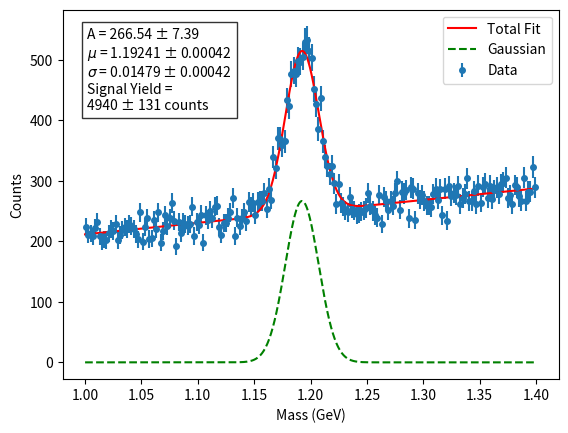

This chart was generated by the following Python code:
#!/usr/bin/env python3
# -*- coding: utf-8 -*-
"""
Created on Fri Nov  1 15:13:40 2024

@author: trevorreed
"""

import numpy as np
import matplotlib.pyplot as plt
from scipy.optimize import curve_fit
from scipy.stats import norm



#%%
# ~~~~~~~~~~~~~~~~~~~~~~~~~~~~~~~~~~~~ Generate pseudo-data ~~~~~~~~~~~~~~~~~~~~~~~~~~~~~~~~~~~~~~~~~~~~~~~~~~~~#

#--------------- Generate background distribution (second-order polynomial) -----------------#
def background_pdf(x):
    # Coefficients for the polynomial: a*x^2 + b*x + c
    a = -5
    b = 100
    c = 1.0
    return a * x**2 + b * x + c

# Accept-Reject sampling for background data
N_background = 50000
x_min, x_max = 1.0, 1.4
x = np.linspace(x_min, x_max, 1000)
p = background_pdf(x)
p_max = p.max()

N_attempts = int(N_background * 1.5)
x_rand = np.random.uniform(x_min, x_max, N_attempts)
y_rand = np.random.uniform(0, p_max, N_attempts)
mask = y_rand <= background_pdf(x_rand)
background_data = x_rand[mask][:N_background]
#-----------------------------------------------------------------------------------------------#



# Generate signal distribution (Gaussian)
N_signal = 5000
mean_signal = 1.192
sigma_signal = 0.015
signal_data = np.random.normal(mean_signal, sigma_signal, N_signal)

# Combine background and signal data
data = np.concatenate((background_data, signal_data))

# 3. Calculate uncertainties (sqrt of counts per bin)
bin_width = 0.002
bin_edges = np.arange(x_min, x_max + bin_width, bin_width)
bin_centers = (bin_edges[:-1] + bin_edges[1:]) / 2
counts, _ = np.histogram(data, bins=bin_edges)
uncertainties = np.sqrt(counts)

# ~~~~~~~~~~~~~~~~~~~~~~~~~~~~~~~~~~~~~~~~~~~~~~~~~~~~~~~~~~~~~~~~~~~~~~~~~~~~~~~~~~~~~~~~~~~~~~~~~~~~~~~~~~~~~~~#
#%%



### Fit functions
def gaus_func(x, N_gauss, mean_gauss, sigma_gauss):
    return N_gauss * np.exp(-(x - mean_gauss)**2 / (2 * sigma_gauss**2))# / (sigma_gauss * np.sqrt(2 * np.pi))
    
def fit_function(x, a0, a1, N_gauss, mean_gauss, sigma_gauss):
    #background = a0 + a1 * x + a2 * x**2
    background = a0 + a1 * x
    #signal = N_gauss * np.exp(-(x - mean_gauss)**2 / (2 * sigma_gauss**2)) / (sigma_gauss * np.sqrt(2 * np.pi))# * bin_width
    return background + gaus_func(x, N_gauss, mean_gauss, sigma_gauss)




#%%
#------------------------------------Fit the distribution----------------------------#
# Initial parameter guesses and bounds
p0 = [100, -5, 5000, 1.192, 0.01]
bounds = ([-np.inf, -np.inf, 0, 1.15, 0.001], [100000, np.inf, 100000, 1.25, 0.04])

# Perform the fit
popt, pcov = curve_fit(fit_function, bin_centers, counts, p0=p0, sigma=uncertainties, absolute_sigma=True, bounds=bounds)
#popt, pcov = curve_fit(fit_function, bin_centers, counts, sigma=uncertainties, absolute_sigma=True)
perr = np.sqrt(np.diag(pcov))
#------------------------------------------------------------------------------------#




# ----------------------------------Plot the fit results-----------------------------#
x_fit = np.linspace(x_min, x_max, 1000)
y_fit = fit_function(x_fit, *popt)
plt.errorbar(bin_centers, counts, yerr=uncertainties, fmt='o', markersize=4, label='Data')
plt.plot(x_fit, y_fit, label='Total Fit', color='red')
plt.xlabel('Mass (GeV)')
plt.ylabel('Counts')
plt.show()

# Draw the background and gaussian portions of the fit individually
y_gaus_fit = gaus_func(x_fit, popt[2], popt[3], popt[4])
plt.plot(x_fit, y_gaus_fit, label='Gaussian', color='green', linestyle='--')
plt.legend()
#------------------------------------------------------------------------------------#




### Calculate yield
A_gauss, mean_gauss, sigma_gauss = popt[2], popt[3], popt[4]
integral = A_gauss * np.sqrt(np.pi * 2.0) * sigma_gauss
gaus_yield = integral / bin_width     # Divide by bin width to convert integral to yield
gaus_yield_rounded = int(gaus_yield)


### Get parameter uncertainties
Var_A_gauss = pcov[2, 2]
standard_dev_A_gauss = np.sqrt(Var_A_gauss)
Var_mean_gauss = pcov[3, 3]
standard_dev_mean_gauss = np.sqrt(Var_mean_gauss)
Var_sigma_gauss = pcov[4, 4]
standard_dev_sigma_gauss = np.sqrt(Var_sigma_gauss)
Cov_A_mean = pcov[2, 3]
Cov_A_sigma = pcov[2, 4]
Cov_mean_sigma = pcov[3, 4]


### Use error propagation equation to get uncertainty of the yield
uncertainty_I = np.sqrt((Var_A_gauss * 2.0 * np.pi * sigma_gauss**2) + (Var_sigma_gauss * 2.0 * np.pi * A_gauss**2) + \
                        4.0 * np.pi * Cov_A_sigma * A_gauss * sigma_gauss)
uncertainty_yield = uncertainty_I / bin_width    # Divide by bin width to convert integral uncertainty to yield uncertainty
uncertainty_yield_rounded = int(uncertainty_yield)

# Add fit parameters to the plot
param_text = (
    f"A = {A_gauss:.2f} ± {standard_dev_A_gauss:.2f}\n"
    rf"$\mu$ = {mean_gauss:.5f} ± " + f"{standard_dev_mean_gauss:.5f}" + "\n"
    rf"$\sigma$ = {sigma_gauss:.5f} ± {standard_dev_sigma_gauss:.5f}" + "\n"
    f"Signal Yield = " + "\n" + f"{gaus_yield_rounded} ± {uncertainty_yield_rounded} counts"
)
plt.text(0.05, 0.95, param_text, transform=plt.gca().transAxes,
         verticalalignment='top', bbox=dict(facecolor='white', alpha=0.8))

#print(f"Signal Yield (Integral over Gaussian): {gaus_yield_rounded:.2f} ± {uncertainty_yield_rounded:.2f} counts")
